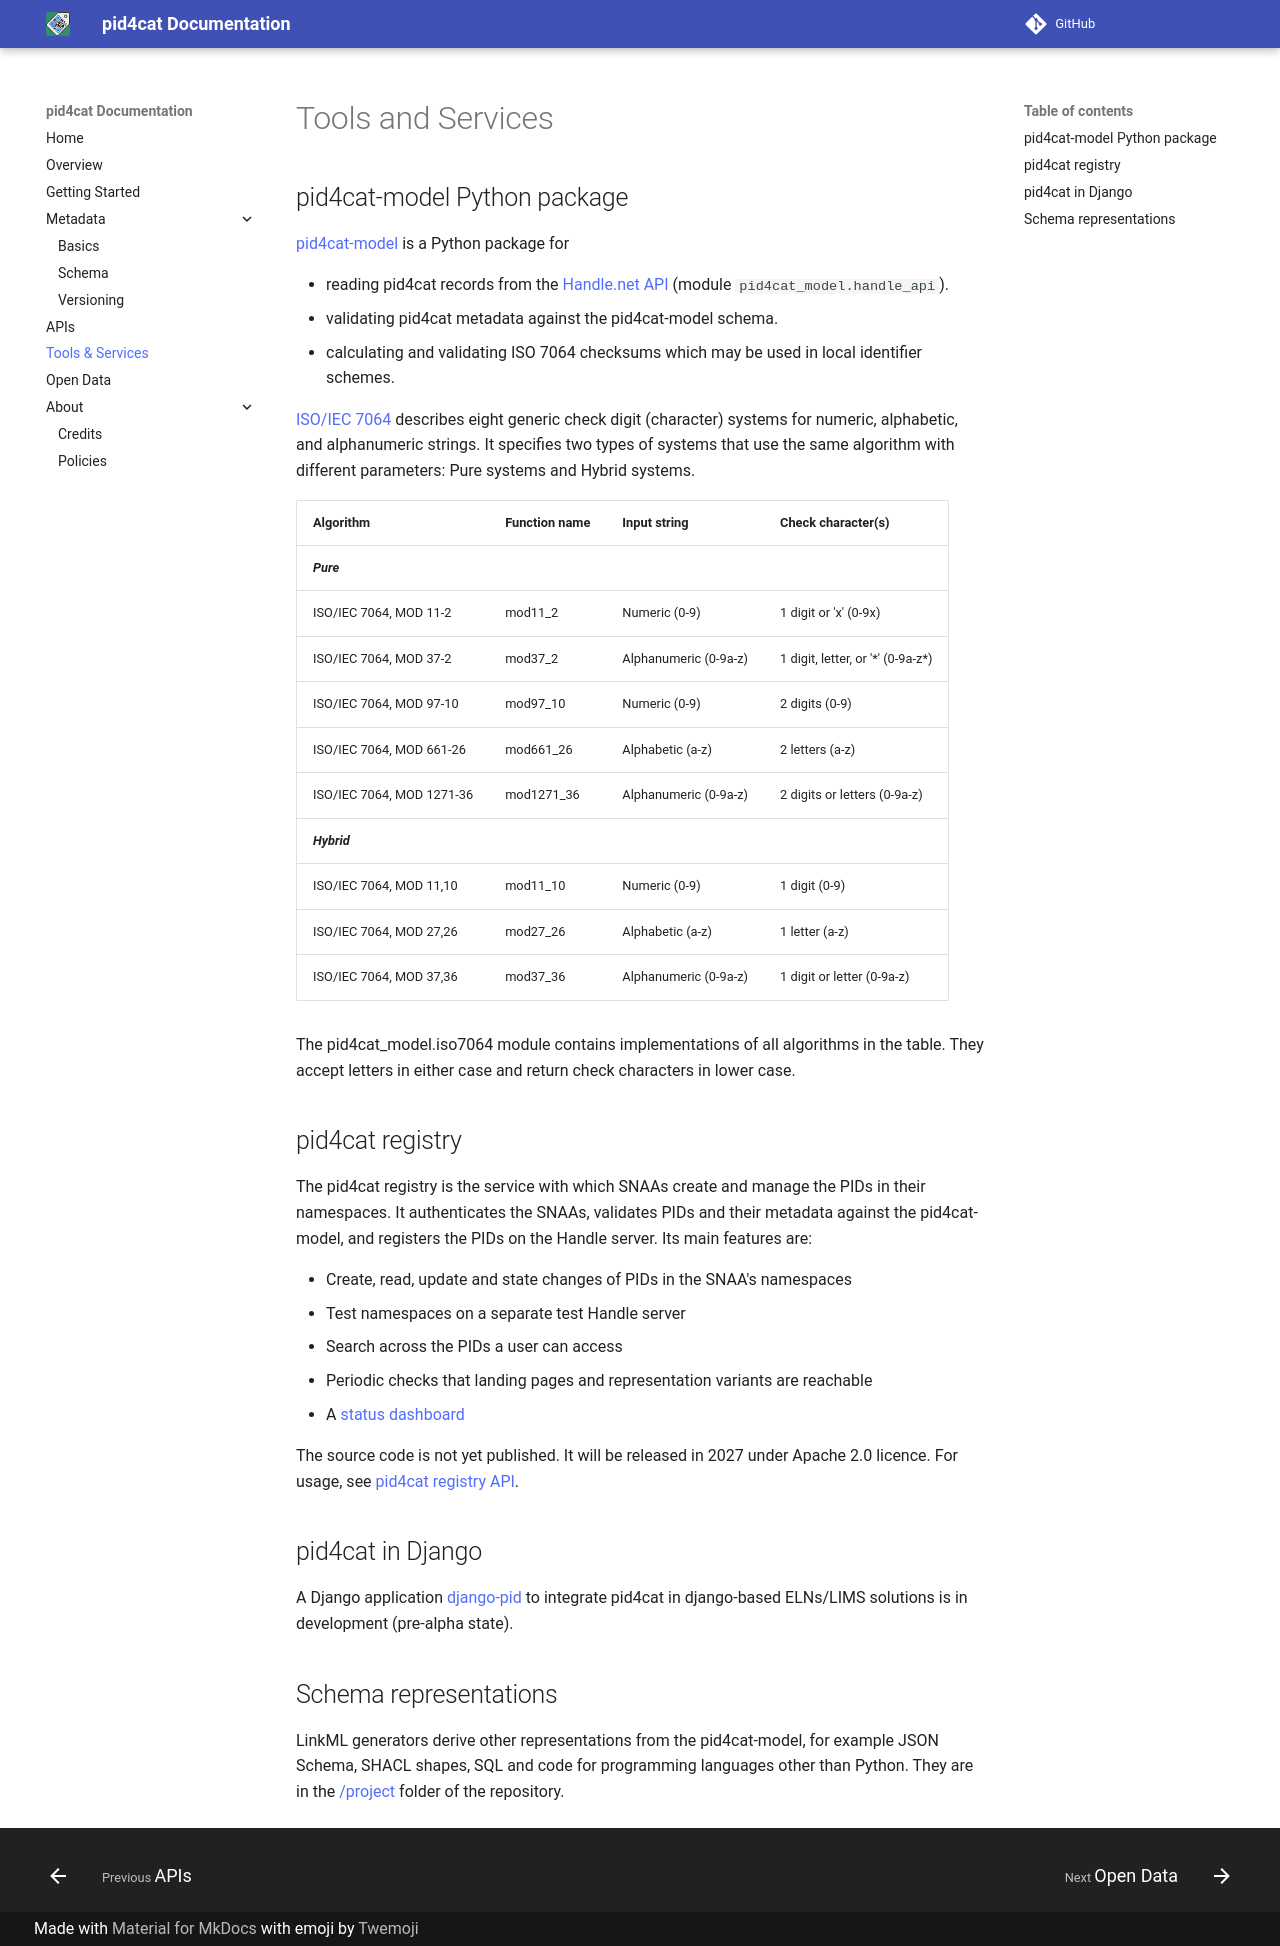

repository: nfdi4cat/pid4cat-model · page: dev/tools/index.html · generator: mkdocs

# Tools and Services

## pid4cat-model Python package

[pid4cat-model](https://pypi.org/project/pid4cat-model/) is a Python package for

- reading pid4cat records from the [Handle.net API](./apis.md#handlenet-api) (module `pid4cat_model.handle_api`).
- validating pid4cat metadata against the pid4cat-model schema.
- calculating and validating ISO 7064 checksums which may be used in local identifier schemes.

[ISO/IEC 7064](https://www.iso.org/standard/31531.html) describes eight generic check digit (character) systems for numeric, alphabetic, and alphanumeric strings.
It specifies two types of systems that use the same algorithm with different parameters:
Pure systems and Hybrid systems.

| Algorithm               | Function name | Input string          | Check character(s)                  |
| ------------------------- | ----------- | --------------------- | ----------------------------------- |
| ***Pure***                |             |                       |                                     |
| ISO/IEC 7064, MOD 11-2    | mod11_2     | Numeric (0-9)         | 1 digit or 'x' (0-9x)               |
| ISO/IEC 7064, MOD 37-2    | mod37_2     | Alphanumeric (0-9a-z) | 1 digit, letter, or '\*' (0-9a-z\*) |
| ISO/IEC 7064, MOD 97-10   | mod97_10    | Numeric (0-9)         | 2 digits (0-9)                      |
| ISO/IEC 7064, MOD 661-26  | mod661_26   | Alphabetic (a-z)      | 2 letters (a-z)                     |
| ISO/IEC 7064, MOD 1271-36 | mod1271_36  | Alphanumeric (0-9a-z) | 2 digits or letters (0-9a-z)        |
| ***Hybrid***              |             |                       |                                     |
| ISO/IEC 7064, MOD 11,10   | mod11_10    | Numeric (0-9)         | 1 digit (0-9)                       |
| ISO/IEC 7064, MOD 27,26   | mod27_26    | Alphabetic (a-z)      | 1 letter (a-z)                      |
| ISO/IEC 7064, MOD 37,36   | mod37_36    | Alphanumeric (0-9a-z) | 1 digit or letter (0-9a-z)          |

The pid4cat_model.iso7064 module contains implementations of all algorithms in the table.
They accept letters in either case and return check characters in lower case.

## pid4cat registry

The pid4cat registry is the service with which SNAAs create and manage the PIDs in their namespaces.
It authenticates the SNAAs, validates PIDs and their metadata against the pid4cat-model, and registers the PIDs on the Handle server.
Its main features are:

- Create, read, update and state changes of PIDs in the SNAA's namespaces
- Test namespaces on a separate test Handle server
- Search across the PIDs a user can access
- Periodic checks that landing pages and representation variants are reachable
- A [status dashboard](https://pid.nfdi4cat.org/dashboard)

The source code is not yet published. It will be released in 2027 under Apache 2.0 licence.
For usage, see [pid4cat registry API](./apis.md#pid4cat-registry-api).

## pid4cat in Django

A Django application [django-pid](https://gitlab.com/opensourcelab/scientificdata/pid/django-pid) to integrate pid4cat in django-based ELNs/LIMS solutions is in development (pre-alpha state).

## Schema representations

LinkML generators derive other representations from the pid4cat-model, for example JSON Schema, SHACL shapes, SQL and code for programming languages other than Python.
They are in the [/project](https://github.com/nfdi4cat/pid4cat-model/tree/main/project) folder of the repository.
